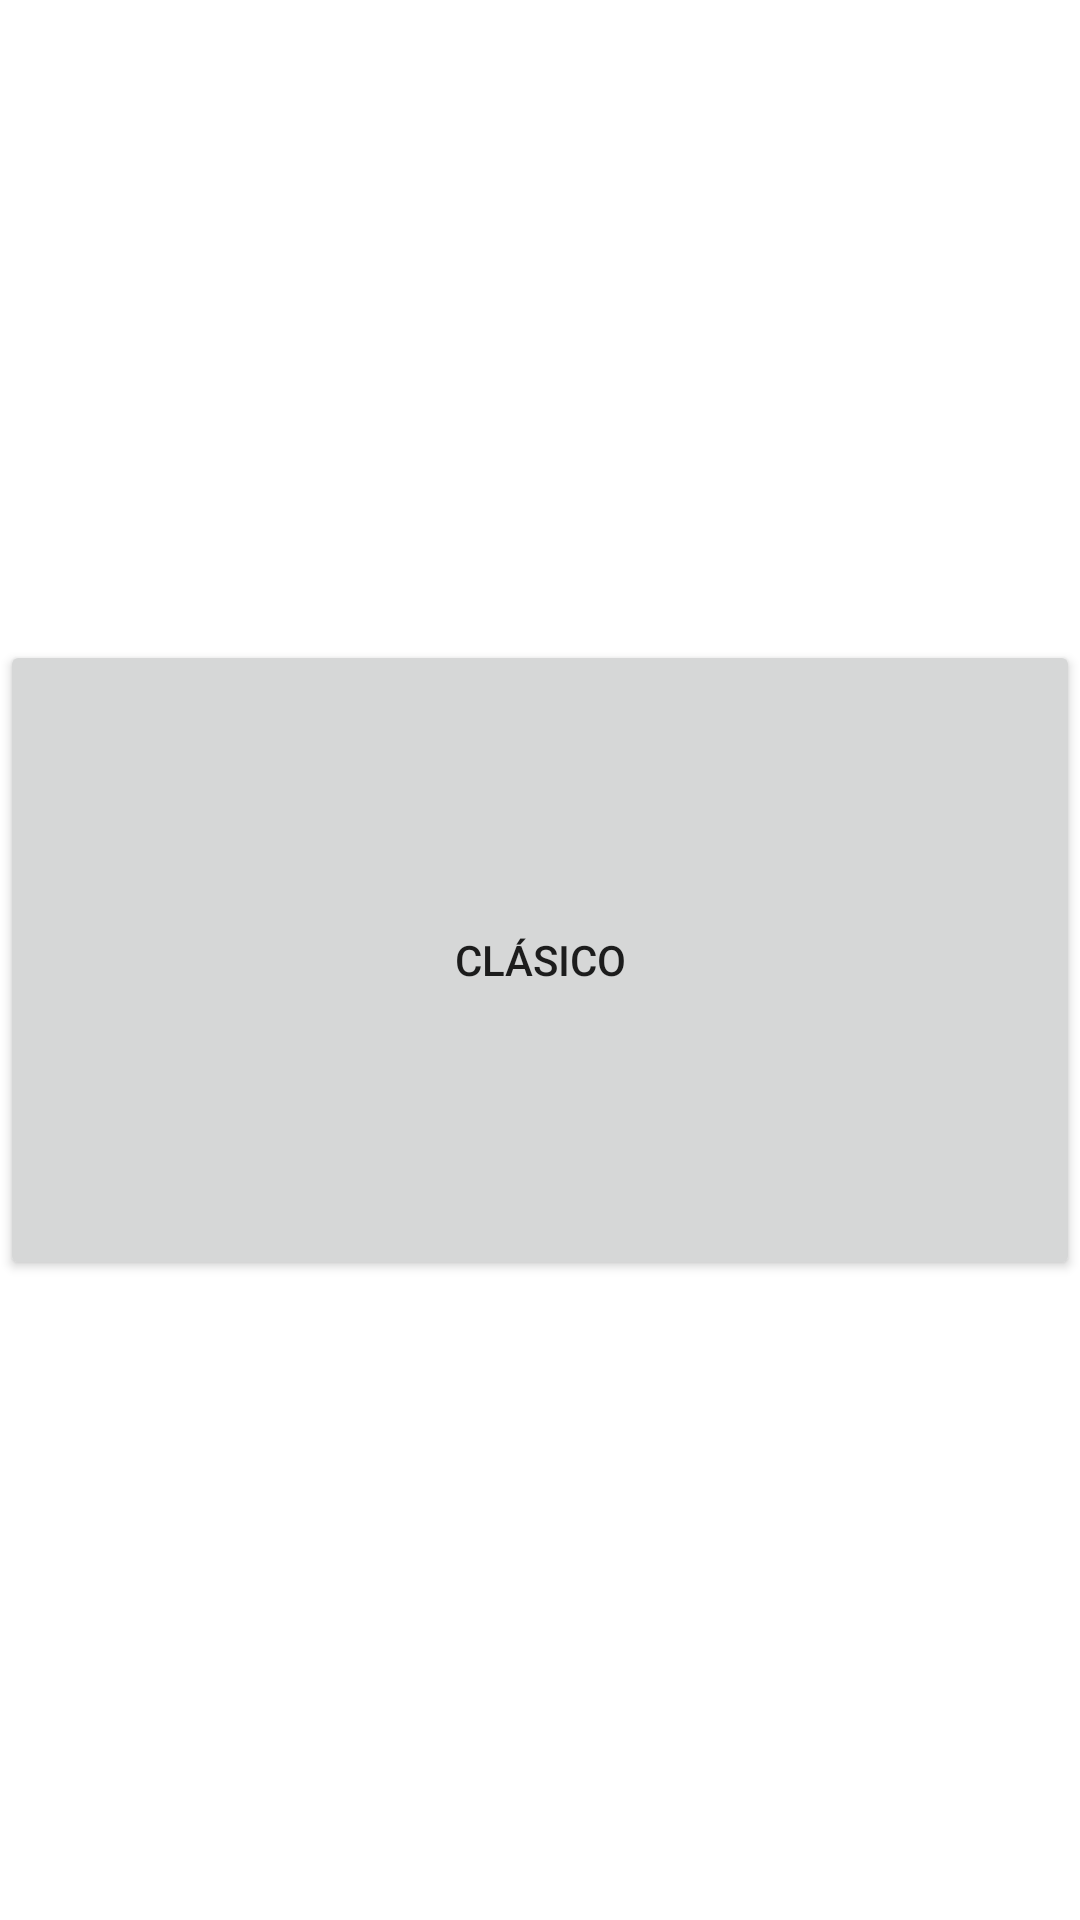

Reconstruct the res/layout file that produces this screen, plus the resources it refers to.
<!-- AndroidManifest.xml: application theme AppTheme -->
<!-- res/layout/mision.xml -->
<?xml version="1.0" encoding="utf-8"?>
<LinearLayout xmlns:android="http://schemas.android.com/apk/res/android"
    android:layout_width="match_parent"
    android:layout_height="match_parent"
    android:orientation="vertical" >

    <TextView
        android:id="@+id/mision"
        android:layout_width="match_parent"
        android:layout_height="match_parent"
        android:layout_weight="1"
        android:gravity="center"
        android:textSize="30sp" />

    <Button
        android:id="@+id/empezarMision"
        android:layout_width="match_parent"
        android:layout_height="match_parent"
        android:layout_weight="1"
        android:text="@string/Clasico" />

    <TextView
        android:id="@+id/records"
        android:layout_width="match_parent"
        android:layout_height="match_parent"
        android:layout_weight="1"
        android:gravity="center" />

</LinearLayout>
<!-- resources referenced by this layout -->
<resources>
  <string name="Clasico">Clásico</string>
</resources>
